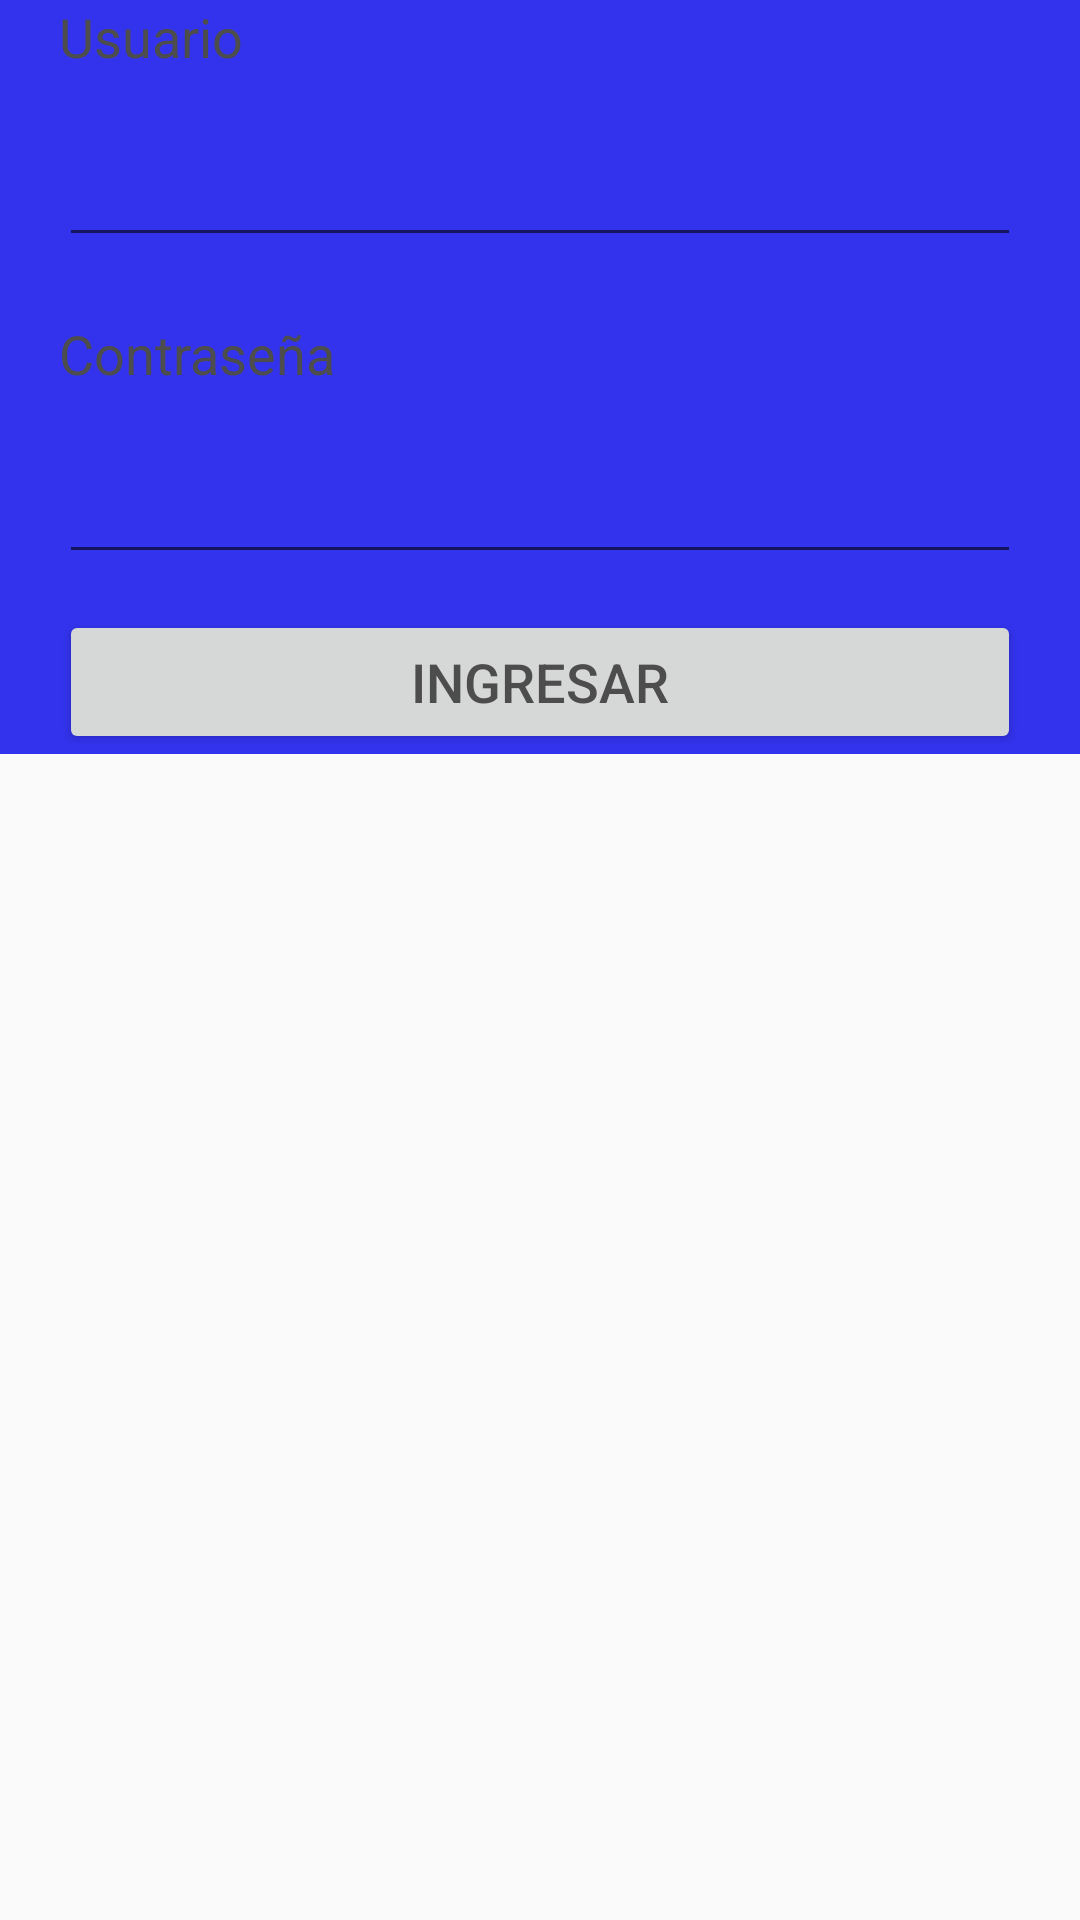

Write the Android layout XML for this screen, with the resource values it uses.
<!-- AndroidManifest.xml: application theme CustomActionBarTheme -->
<!-- res/layout/fragment_main.xml -->
<ScrollView xmlns:android="http://schemas.android.com/apk/res/android"
    xmlns:tools="http://schemas.android.com/tools"
    android:layout_width="match_parent"
    android:layout_height="match_parent" >

    <RelativeLayout
        android:layout_width="match_parent"
        android:layout_height="wrap_content"
        android:gravity="center"
        android:background="@color/fondo_1"
        android:paddingBottom="@dimen/activity_vertical_margin"
        android:paddingLeft="@dimen/activity_horizontal_margin"
        android:paddingRight="@dimen/activity_horizontal_margin"
        android:paddingTop="@dimen/activity_vertical_margin"
        tools:context="org.biospolivoto.condomizer.MainActivity$PlaceholderFragment" >

        <TextView
            android:id="@+id/input_usr_label"
            style="@style/margen_lr_20"
            android:layout_alignParentTop="true"
            android:text="@string/input_user" />

        <EditText
            android:id="@+id/input_usr"
            style="@style/margen_lr_20"
            android:layout_below="@+id/input_usr_label"
            android:layout_marginTop="20sp"
            android:inputType="text" />

        <TextView
            android:id="@+id/input_psswd_label"
            style="@style/margen_lr_20"
            android:layout_below="@+id/input_usr"
            android:layout_marginTop="20sp"
            android:text="@string/input_psswd" />

        <EditText
            android:id="@+id/input_psswd"
            style="@style/margen_lr_20"
            android:layout_below="@+id/input_psswd_label"
            android:layout_marginTop="20sp"
            android:inputType="textPassword" />

        <Button
            android:id="@+id/logIn"
            style="@style/margen_lr_20"
            android:layout_below="@+id/input_psswd"
            android:layout_marginTop="12sp"
            android:text="@string/login" />
    </RelativeLayout>

</ScrollView>
<!-- resources referenced by this layout -->
<resources>
  <color name="fondo_1">#ff3333ee</color>
  <string name="input_psswd">Contraseña</string>
  <string name="input_user">Usuario</string>
  <string name="login">Ingresar</string>
  <style name="margen_lr_20" parent="@android:style/TextAppearance.Medium">
          <item name="android:layout_width">match_parent</item>
          <item name="android:layout_height">wrap_content</item>
          <item name="android:layout_marginLeft">20sp</item>
          <item name="android:layout_marginRight">20sp</item>
          <item name="android:textColor">@color/fuente_2</item>
      </style>
  <style name="CustomActionBarTheme" parent="@style/Theme.AppCompat.Light.DarkActionBar">
          <item name="actionBarStyle">@style/MyActionBar</item>
          <item name="actionBarTabTextStyle">@style/TabTextStyle</item>
          <item name="actionMenuTextColor">@color/actionbar_text</item>
      </style>
  <color name="fuente_2">#ff4d4d4d</color>
  <style name="MyActionBar" parent="@style/Widget.AppCompat.ActionBar">
          <item name="titleTextStyle">@style/TitleTextStyle</item>
          <item name="background">@drawable/my_action_bar</item>
          <item name="backgroundStacked">@drawable/my_tab_action_bar</item>
          <item name="backgroundSplit">@drawable/my_split_action_bar</item>
      </style>
  <style name="TabTextStyle" parent="@style/Widget.AppCompat.ActionBar.TabText">
          <item name="android:textColor">@color/actionbar_text</item>
      </style>
  <color name="actionbar_text">#ff333333</color>
  <style name="TitleTextStyle" parent="@style/TextAppearance.AppCompat.Widget.ActionBar.Title">
          <item name="android:textColor">@color/azulorfanato</item>
      </style>
  <color name="azulorfanato">#ffbdf5f5</color>
</resources>
